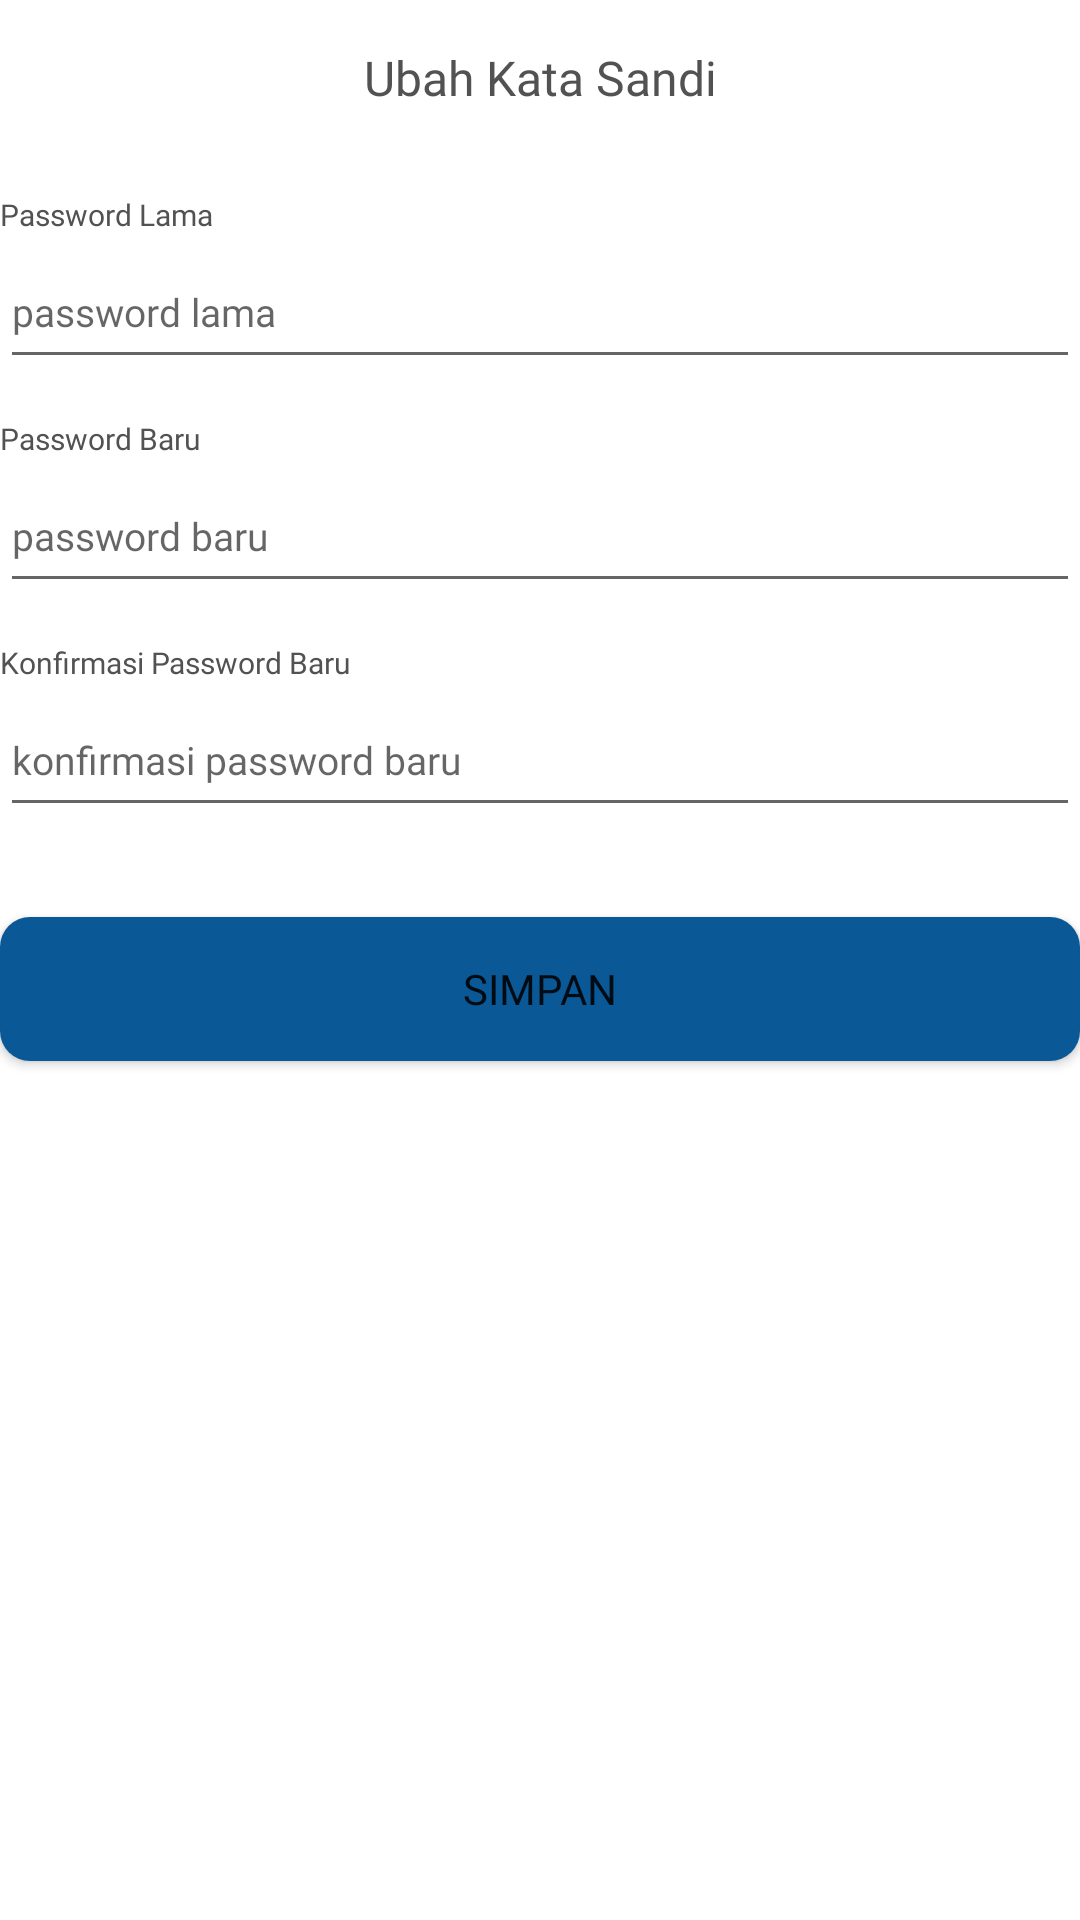

This screen was rendered from an Android layout file. Write that file and the resources it references.
<!-- AndroidManifest.xml: application theme Theme.Perumahan -->
<!-- res/layout/activity_kata_sandi.xml -->
<?xml version="1.0" encoding="utf-8"?>
<LinearLayout xmlns:android="http://schemas.android.com/apk/res/android"
    xmlns:app="http://schemas.android.com/apk/res-auto"
    xmlns:tools="http://schemas.android.com/tools"
    android:layout_width="match_parent"
    android:layout_height="match_parent"
    tools:context=".KataSandi"
    android:orientation="vertical"
    android:layout_marginStart="22dp"
    android:layout_marginEnd="22dp">

    <RelativeLayout
        android:id="@+id/layoutNavbar"
        android:layout_width="match_parent"
        android:layout_height="wrap_content"
        android:orientation="horizontal"
        android:layout_marginTop="15dp"
        android:layout_marginBottom="15dp">
                <ImageView
                    android:id="@+id/btnBack"
                    android:layout_width="wrap_content"
                    android:layout_height="wrap_content"
                    android:src="@drawable/back_24"/>

        <TextView
            android:layout_width="match_parent"
            android:layout_height="wrap_content"
            android:layout_gravity="center_vertical"
            android:fontFamily="@font/poppinssemibold"
            android:gravity="center"
            android:text="Ubah Kata Sandi"
            android:textColor="@color/fontColor"
            android:textSize="16dp" />
    </RelativeLayout>

    <TextView
        android:layout_width="wrap_content"
        android:layout_height="wrap_content"
        android:text="Password Lama"
        android:textSize="10sp"
        android:textColor="@color/fontColor"
        android:fontFamily="@font/poppinsmedium"
        android:layout_marginTop="13dp"/>
    <EditText
        android:id="@+id/etPasswordLama"
        android:layout_width="match_parent"
        android:layout_height="48dp"
        android:hint="password lama"
        android:textSize="13sp"
        android:fontFamily="@font/poppinsregular"/>

    <TextView
        android:layout_width="wrap_content"
        android:layout_height="wrap_content"
        android:text="Password Baru"
        android:textSize="10sp"
        android:textColor="@color/fontColor"
        android:fontFamily="@font/poppinsmedium"
        android:layout_marginTop="13dp"/>
    <EditText
        android:id="@+id/etPasswordBaru"
        android:layout_width="match_parent"
        android:layout_height="48dp"
        android:hint="password baru"
        android:textSize="13sp"
        android:fontFamily="@font/poppinsregular"/>

    <TextView
        android:layout_width="wrap_content"
        android:layout_height="wrap_content"
        android:text="Konfirmasi Password Baru"
        android:textSize="10sp"
        android:textColor="@color/fontColor"
        android:fontFamily="@font/poppinsmedium"
        android:layout_marginTop="13dp"/>
    <EditText
        android:id="@+id/etKonfirmasiPasswordBaru"
        android:layout_width="match_parent"
        android:layout_height="48dp"
        android:hint="konfirmasi password baru"
        android:textSize="13sp"
        android:fontFamily="@font/poppinsregular"/>
    <Button
        android:id="@+id/btnSimpan"
        android:layout_width="match_parent"
        android:layout_height="48dp"
        android:layout_marginTop="30dp"
        android:layout_centerHorizontal="true"
        android:text="Simpan"
        android:fontFamily="@font/poppinssemibold"
        app:backgroundTint="@color/blue"
        android:background="@drawable/rounded_btn"/>


</LinearLayout>
<!-- resources referenced by this layout -->
<resources>
  <color name="blue">#0A5896</color>
  <color name="fontColor">#525252</color>
  <!-- drawable rounded_btn (drawable) -->
  <?xml version="1.0" encoding="utf-8"?>
  <shape xmlns:android="http://schemas.android.com/apk/res/android">
      <solid android:color="#0A5896"/>
      <corners
          android:topRightRadius="10dp"
          android:topLeftRadius="10dp"
          android:bottomRightRadius="10dp"
          android:bottomLeftRadius="10dp" />
  </shape>
  <style name="Theme.Perumahan" parent="Theme.MaterialComponents.DayNight.NoActionBar">
          
          <item name="colorPrimary">@color/purple_500</item>
          <item name="colorPrimaryVariant">@color/purple_700</item>
          <item name="colorOnPrimary">@color/white</item>
          
          <item name="colorSecondary">@color/teal_200</item>
          <item name="colorSecondaryVariant">@color/teal_700</item>
          <item name="colorOnSecondary">@color/black</item>
          
          <item name="android:statusBarColor">?attr/colorPrimaryVariant</item>
          
      </style>
  <color name="purple_500">#FF6200EE</color>
  <color name="purple_700">#FF3700B3</color>
  <color name="white">#FFFFFFFF</color>
  <color name="teal_200">#FF03DAC5</color>
  <color name="teal_700">#FF018786</color>
  <color name="black">#FF000000</color>
</resources>
